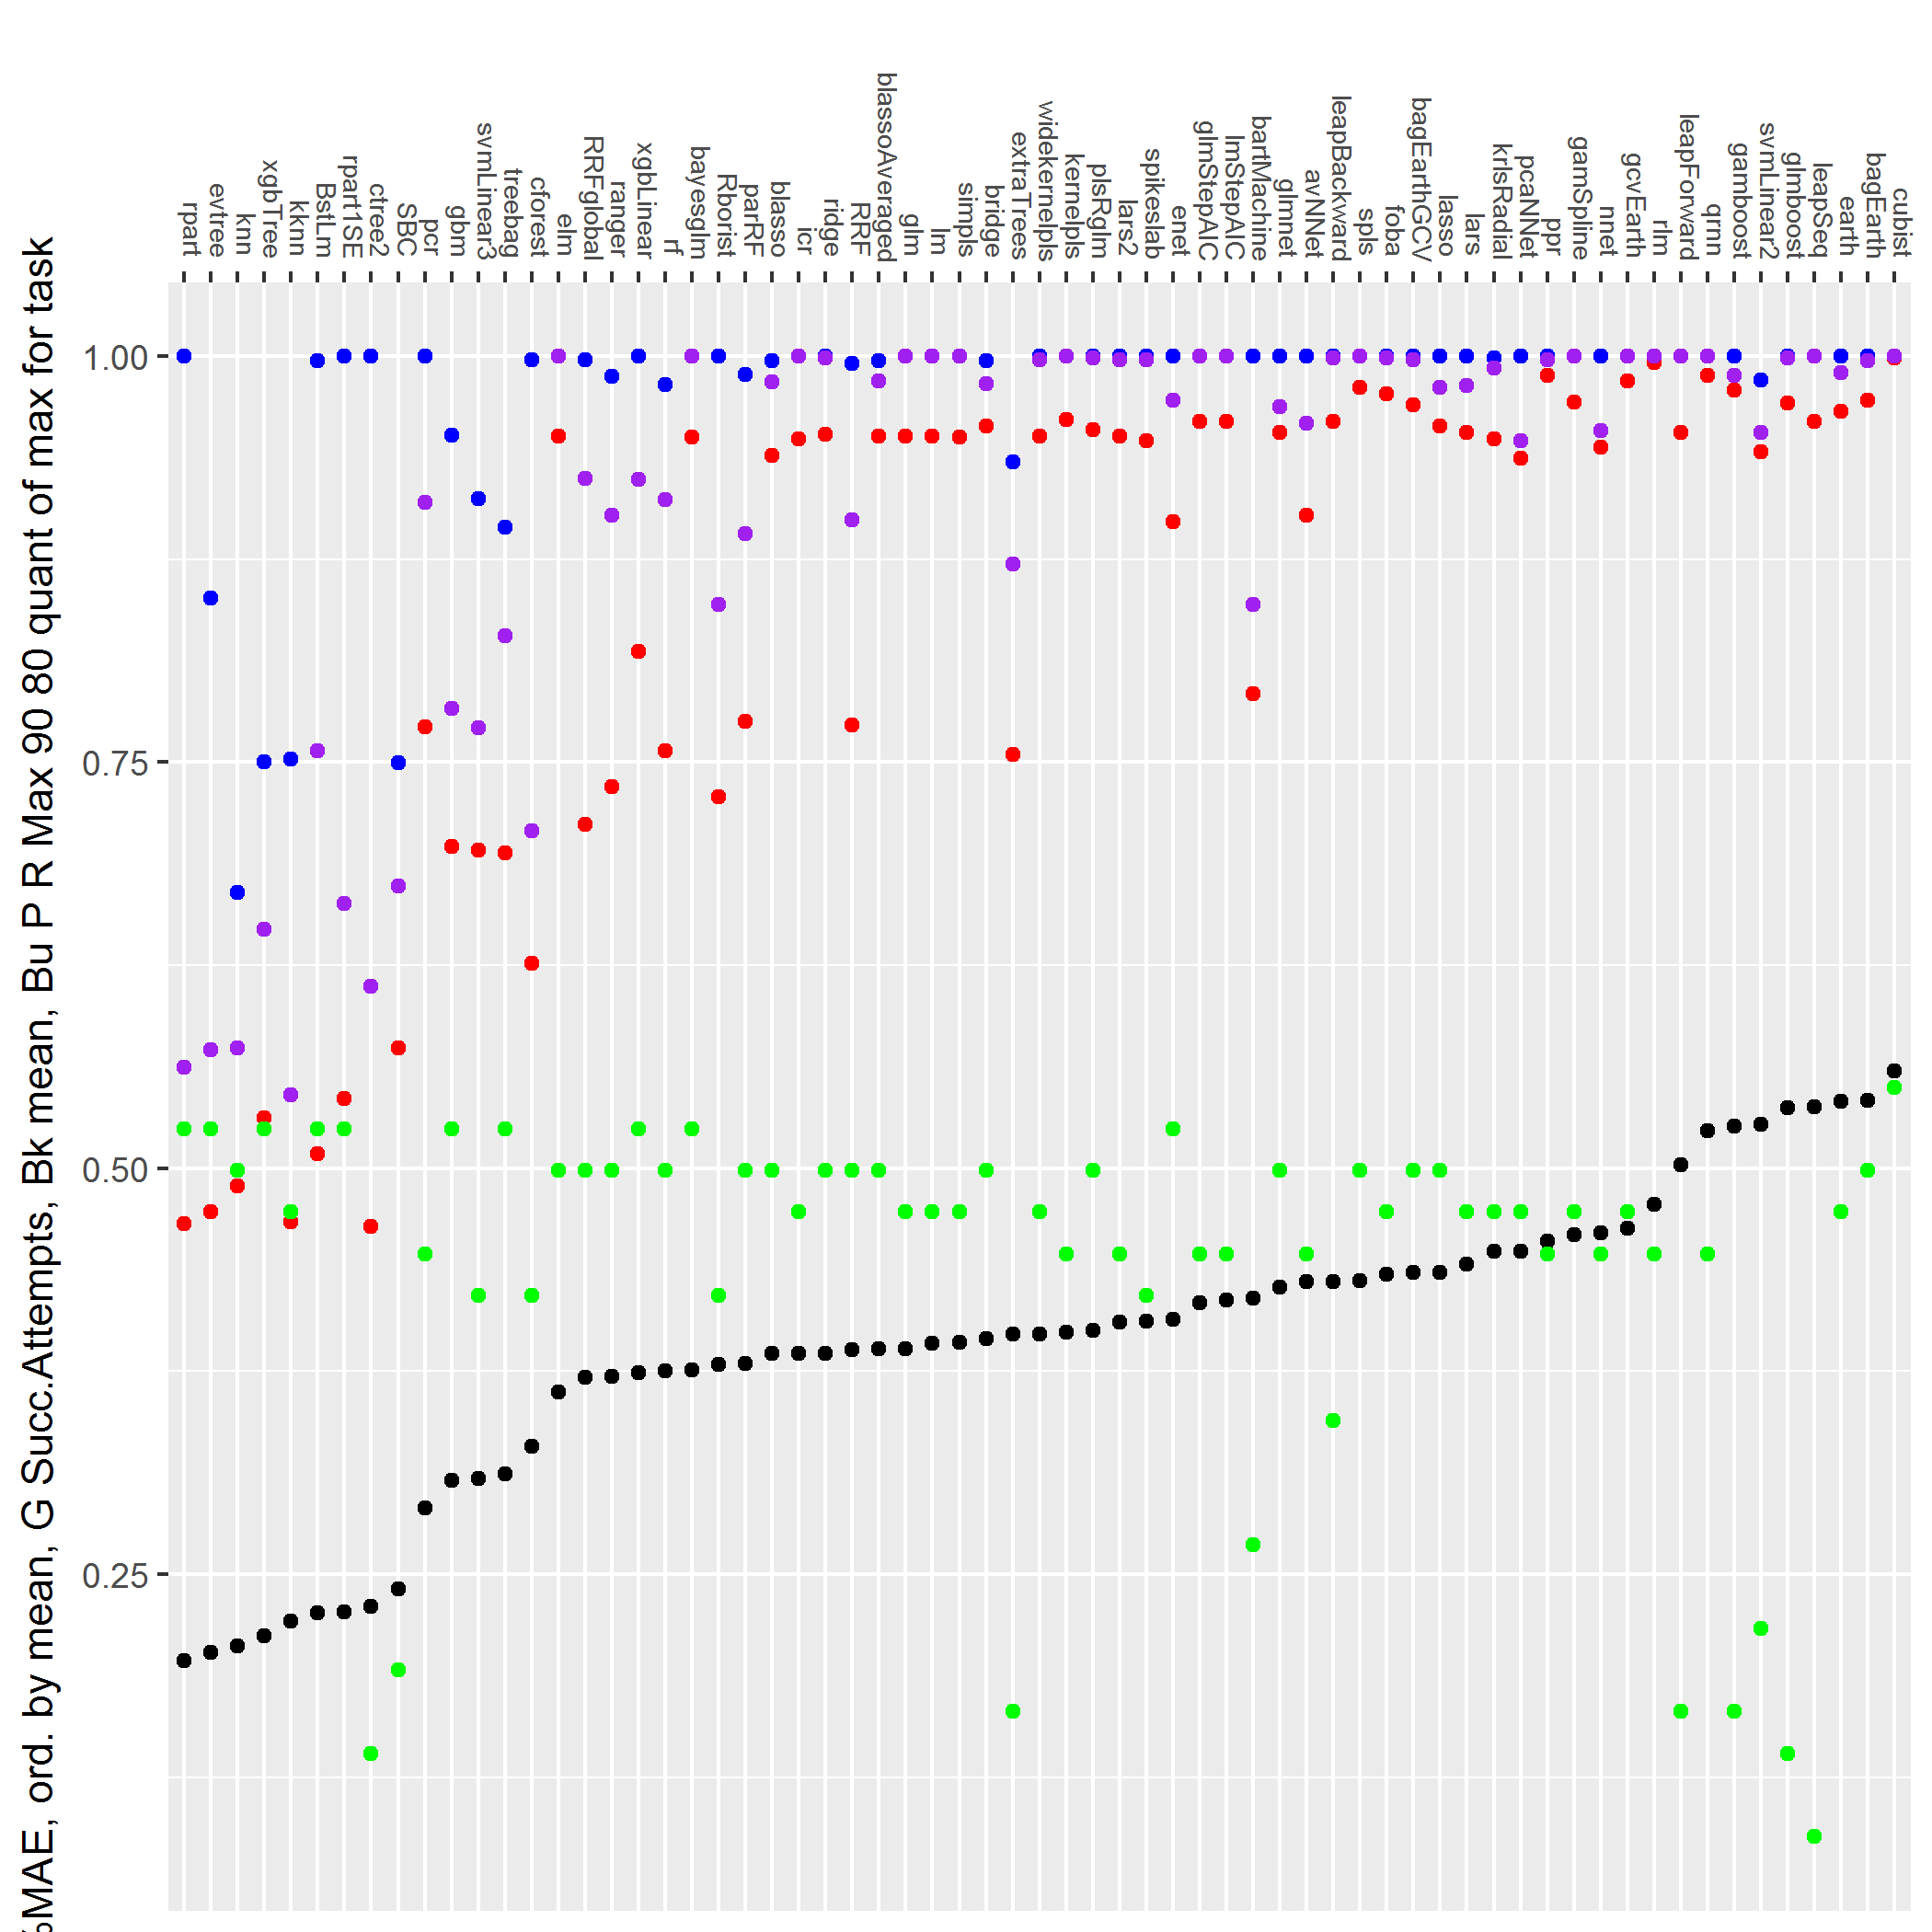

The file beside this chart, header and first rows:
superpc, 0.005, 0, 0, 0.21882951653944, 34, 0, 0, 0
dnn, 0.005, 0, 0, 0.1562, 38, 0, 0.003, 0.014
qrf, 0.185, 0, 0, 0.9532, 37, 0.313, 0.56, 0.774
relaxo, 0.171, 0, 0, 0.9213, 37, 0.485, 0.601, 0.813
krlsPoly, 0.051, 0, 0.02492, 0.5455, 37, 0.111, 0.167, 0.225
WM, 0.115, 0, 0.06206, 0.708, 35, 0.221, 0.253, 0.359
ctree, 0.199, 0, 0.166, 1, 26, 0.301, 0.462, 0.55
rpart2, 0.208, 0, 0.1911, 1, 38, 0.355, 0.408, 0.628
pcr, 0.291, 0, 0.2018, 1, 35, 0.538, 0.772, 0.91
rpart, 0.197, 0, 0.2083, 1, 38, 0.363, 0.466, 0.562
evtree, 0.202, 0, 0.217, 0.851, 38, 0.328, 0.473, 0.573
rpart1SE, 0.227, 0, 0.2269, 1, 38, 0.413, 0.543, 0.663
ctree2, 0.23, 0, 0.2288, 1, 23, 0.389, 0.464, 0.612
BstLm, 0.226, 0, 0.2486, 0.997, 38, 0.364, 0.509, 0.757
xgbTree, 0.212, 0, 0.2773, 0.7504, 38, 0.443, 0.531, 0.647
knn, 0.206, 0, 0.302, 0.67, 37, 0.425, 0.489, 0.574
kknn, 0.221, 0, 0.3097, 0.7521, 36, 0.396, 0.467, 0.545
gbm, 0.308, 0, 0.3326, 0.9514, 38, 0.635, 0.698, 0.783
SBC, 0.241, 0, 0.3397, 0.7497, 25, 0.452, 0.574, 0.674
elm, 0.362, 0, 0.3707, 1, 37, 0.745, 0.951, 1
svmLinear3, 0.309, 0, 0.38, 0.9121, 34, 0.613, 0.696, 0.771
kernelpls, 0.399, 0, 0.3951, 1, 35, 0.856, 0.961, 1
simpls, 0.393, 0, 0.4026, 1, 36, 0.868, 0.95, 1
icr, 0.386, 0, 0.4125, 1, 36, 0.691, 0.949, 1
glm, 0.389, 0, 0.4148, 1, 36, 0.796, 0.951, 1
lm, 0.392, 0, 0.4148, 1, 36, 0.838, 0.951, 1
bayesglm, 0.376, 0, 0.4194, 1, 38, 0.703, 0.95, 1
ridge, 0.386, 0, 0.4224, 1, 37, 0.843, 0.952, 0.999
widekernelpls, 0.398, 0, 0.4458, 1, 36, 0.868, 0.951, 0.998
treebag, 0.312, 0, 0.4516, 0.8947, 38, 0.662, 0.694, 0.828
xgbLinear, 0.374, 0, 0.4565, 1, 38, 0.715, 0.818, 0.924
rf, 0.375, 0, 0.464, 0.9823, 37, 0.658, 0.757, 0.912
glmStepAIC, 0.417, 0, 0.4684, 1, 35, 0.855, 0.96, 1
lmStepAIC, 0.419, 0, 0.4684, 1, 35, 0.862, 0.96, 1
cforest, 0.329, 0, 0.4728, 0.998, 34, 0.559, 0.626, 0.708
lars2, 0.405, 0, 0.4768, 1, 35, 0.77, 0.951, 0.998
bam, 0.158, 0.04132, 0.4901, 0.9388, 2, 0.67, 0.759, 0.849
ppr, 0.455, 0, 0.495, 1, 35, 0.952, 0.988, 0.998
bagEarthGCV, 0.436, 0, 0.5025, 1, 37, 0.934, 0.97, 0.998
ranger, 0.372, 0, 0.5058, 0.9875, 37, 0.646, 0.735, 0.902
gamSpline, 0.459, 0, 0.5086, 1, 36, 0.915, 0.972, 1
plsRglm, 0.4, 0, 0.511, 1, 37, 0.837, 0.955, 0.999
Rborist, 0.379, 0, 0.513, 1, 34, 0.683, 0.729, 0.847
RRFglobal, 0.371, 0, 0.5169, 0.9979, 37, 0.658, 0.712, 0.925
RRF, 0.388, 0, 0.5227, 0.9958, 37, 0.696, 0.773, 0.899
glmnet, 0.427, 0, 0.525, 1, 37, 0.911, 0.953, 0.969
blassoAveraged, 0.389, 0, 0.526, 0.997, 37, 0.728, 0.951, 0.985
blasso, 0.386, 0, 0.5292, 0.997, 37, 0.728, 0.939, 0.984
spikeslab, 0.406, 0, 0.5332, 1, 34, 0.876, 0.948, 0.998
enet, 0.407, 0, 0.5379, 1, 38, 0.842, 0.898, 0.973
lasso, 0.436, 0, 0.54, 1, 37, 0.897, 0.957, 0.981
lars, 0.441, 0, 0.5403, 1, 36, 0.906, 0.953, 0.982
leapBackward, 0.43, 0, 0.5405, 1, 31, 0.791, 0.96, 0.999
parRF, 0.38, 0, 0.5487, 0.9885, 37, 0.656, 0.775, 0.891
bridge, 0.395, 0, 0.5487, 0.997, 37, 0.745, 0.957, 0.983
foba, 0.435, 0, 0.5505, 1, 36, 0.845, 0.977, 0.999
gcvEarth, 0.463, 0, 0.556, 1, 36, 0.965, 0.985, 1
spls, 0.431, 0, 0.576, 1, 37, 0.925, 0.981, 1
msaenet, 0.576, 0.369, 0.5808, 0.7925, 2, 0.665, 0.708, 0.75
pcaNNet, 0.449, 0, 0.5836, 1, 36, 0.83, 0.937, 0.948
avNNet, 0.43, 0, 0.5928, 1, 35, 0.89, 0.902, 0.959
... 17 more rows
